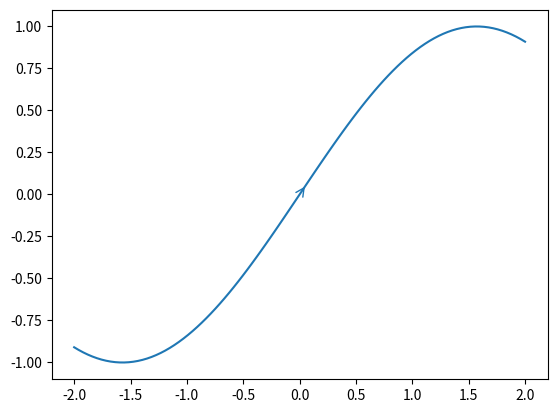

Source code (Python):
from matplotlib import pyplot as plt
import numpy as np


def add_arrow(line, position=None, direction='right', size=15, color=None):
    """
    add an arrow to a line.

    line:       Line2D object
    position:   x-position of the arrow. If None, mean of xdata is taken
    direction:  'left' or 'right'
    size:       size of the arrow in fontsize points
    color:      if None, line color is taken.
    """
    if color is None:
        color = line.get_color()

    xdata = line.get_xdata()
    ydata = line.get_ydata()

    if position is None:
        position = xdata.mean()
    # find closest index
    start_ind = np.argmin(np.absolute(xdata - position))
    if direction == 'right':
        end_ind = start_ind + 1
    else:
        end_ind = start_ind - 1

    line.axes.annotate('',
        xytext=(xdata[start_ind], ydata[start_ind]),
        xy=(xdata[end_ind], ydata[end_ind]),
        arrowprops=dict(arrowstyle="->", color=color),
        size=size
    )


t = np.linspace(-2, 2, 100)
y = np.sin(t)
# return the handle of the line
line = plt.plot(t, y)[0]

add_arrow(line)

plt.show()